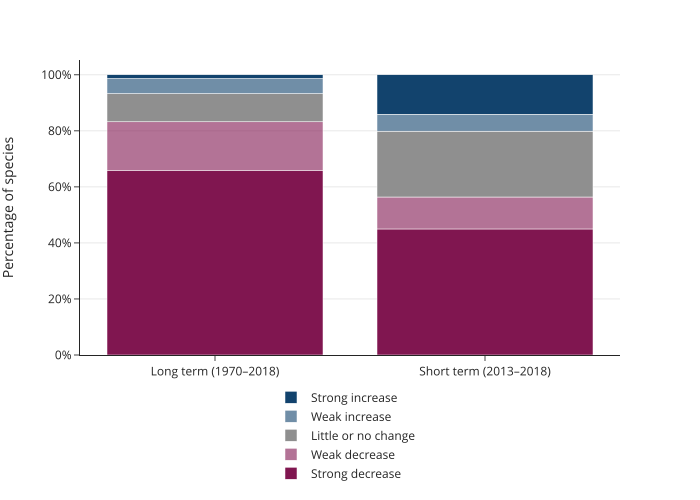

Source data for this figure (header and first rows):
time_period, trend, percentage
Long term (1970–2018), Strong increase, 1.342
Long term (1970–2018), Weak increase, 5.369
Long term (1970–2018), Little or no change, 10.07
Long term (1970–2018), Weak decrease, 17.45
Long term (1970–2018), Strong decrease, 65.77
Short term (2013–2018), Strong increase, 14.09
Short term (2013–2018), Weak increase, 6.04
Short term (2013–2018), Little or no change, 23.49
Short term (2013–2018), Weak decrease, 11.41
Short term (2013–2018), Strong decrease, 44.97
